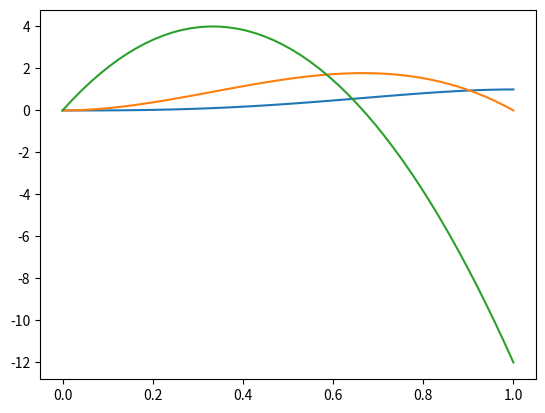

Write Python code to recreate this figure.
import numpy as np


class Bezier:

    def __init__(self, coeffs:np.ndarray):
        self.coeffs = coeffs
        self.order = self.coeffs.size - 1


    def eval(self, t:float) -> float:
        if self.order == 1:
            return self.evalOrder1(t)
        elif self.order == 2:
            return self.evalOrder2(t)
        elif self.order == 3:
            return self.evalOrder3(t)
        elif self.order == 4:
            return self.evalOrder4(t)
        elif self.order == 5:
            return self.evalOrder4(t)
        elif self.order == 6:
            return self.evalOrder4(t)
        else:
            raise ValueError("Order not implemented")

    def deval(self, t:float) -> float:
        if self.order == 1:
            return self.devalOrder1(t)
        elif self.order == 2:
            return self.devalOrder2(t)
        elif self.order == 3:
            return self.devalOrder3(t)
        elif self.order == 4:
            return self.devalOrder4(t)
        elif self.order == 5:
            return self.devalOrder5(t)
        elif self.order == 6:
            return self.devalOrder6(t)
        else:
            raise ValueError("Order not implemented")
    
    def ddeval(self, t:float) -> float:
        if self.order == 1:
            return self.ddevalOrder1(t)
        elif self.order == 2:
            return self.ddevalOrder2(t)
        elif self.order == 3:
            return self.ddevalOrder3(t)
        elif self.order == 4:
            return self.ddevalOrder4(t)
        elif self.order == 5:
            return self.ddevalOrder5(t)
        elif self.order == 6:
            return self.ddevalOrder6(t)
        else:
            raise ValueError("Order not implemented")

    def evalOrder1(self, t:float) -> float:
        raise ValueError("Order 1 Not Implemented Yet")

    def evalOrder2(self, t:float) -> float:
        raise ValueError("Order 2 Not Implemented Yet")

    def evalOrder3(self, t:float) -> float:
        raise ValueError("Order 3 Not Implemented Yet")

    def evalOrder4(self, t:float) -> float:
        return self.coeffs[0] * pow(1 - t, 4) + 4 * self.coeffs[1] * pow(1 - t, 3) * t + 6 * self.coeffs[2] * pow(t, 2) * pow(1 - t, 2) + 4 * self.coeffs[3] * (1 - t) * pow(t, 3) + self.coeffs[4] * pow(t, 4)

    def evalOrder5(self, t:float) -> float:
        raise ValueError("Order 5 Not Implemented Yet")

    def evalOrder6(self, t:float) -> float:
        raise ValueError("Order 6 Not Implemented Yet")
    
    def devalOrder1(self, t:float) -> float:
        raise ValueError("Order 1 Not Implemented Yet")

    def devalOrder2(self, t:float) -> float:
        raise ValueError("Order 2 Not Implemented Yet")

    def devalOrder3(self, t:float) -> float:
        raise ValueError("Order 3 Not Implemented Yet")

    def devalOrder4(self, t:float) -> float:
        return 4*(self.coeffs[1] - self.coeffs[0])*pow(1-t, 3) + 12*(self.coeffs[2] - self.coeffs[1])*pow(1-t,2)*t + 12*(self.coeffs[3]-self.coeffs[2])*(1-t)*pow(t,2) + 4*(self.coeffs[4] - self.coeffs[3])*pow(t,3)

    def devalOrder5(self, t:float) -> float:
        raise ValueError("Order 5 Not Implemented Yet")

    def devalOrder6(self, t:float) -> float:
        raise ValueError("Order 6 Not Implemented Yet")
    
    def ddevalOrder1(self, t:float) -> float:
        raise ValueError("Order 1 Not Implemented Yet")

    def ddevalOrder2(self, t:float) -> float:
        raise ValueError("Order 2 Not Implemented Yet")

    def ddevalOrder3(self, t:float) -> float:
        raise ValueError("Order 3 Not Implemented Yet")

    def ddevalOrder4(self, t:float) -> float:
        return 12*(self.coeffs[0] - 2*self.coeffs[1] + self.coeffs[2])*pow(1-t,2) + 24*(self.coeffs[1] - 2*self.coeffs[2] + self.coeffs[3])*(1-t)*t + 12*(self.coeffs[2] - 2 * self.coeffs[3] + self.coeffs[4])*pow(t, 2)

    def ddevalOrder5(self, t:float) -> float:
        raise ValueError("Order 5 Not Implemented Yet")

    def ddevalOrder6(self, t:float) -> float:
        raise ValueError("Order 6 Not Implemented Yet")
    

if __name__ == "__main__":
    swf_x_bez = Bezier(np.array([0, 0, 0, 1, 1]))
    t = np.linspace(0, 1)

    import matplotlib.pyplot as plt

    plt.figure()
    plt.plot(t, [swf_x_bez.eval(tii) for tii in t])
    plt.plot(t, [swf_x_bez.deval(tii) for tii in t])
    plt.plot(t, [swf_x_bez.ddeval(tii) for tii in t])
    plt.show()